Photos from the image-classification dataset "dataset" in the GitHub repository farrelbima/guava_crystal. Its 3 classes are: grade A, grade B, grade C.

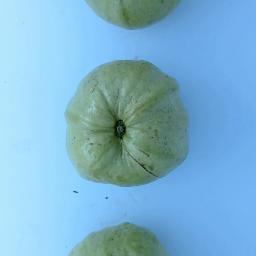
Label: grade B

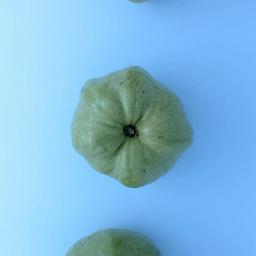
Label: grade C

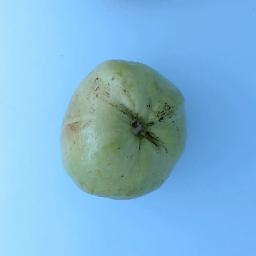
Label: grade A

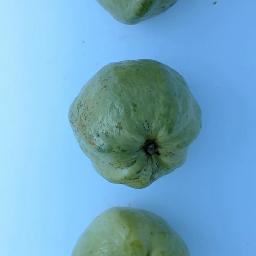
Label: grade B

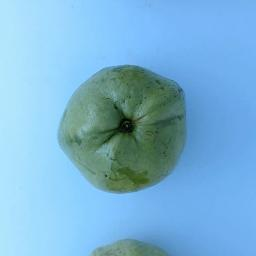
Label: grade A

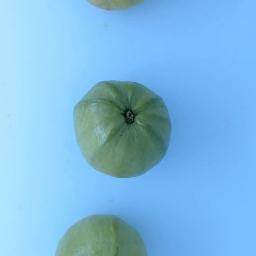
Label: grade C
